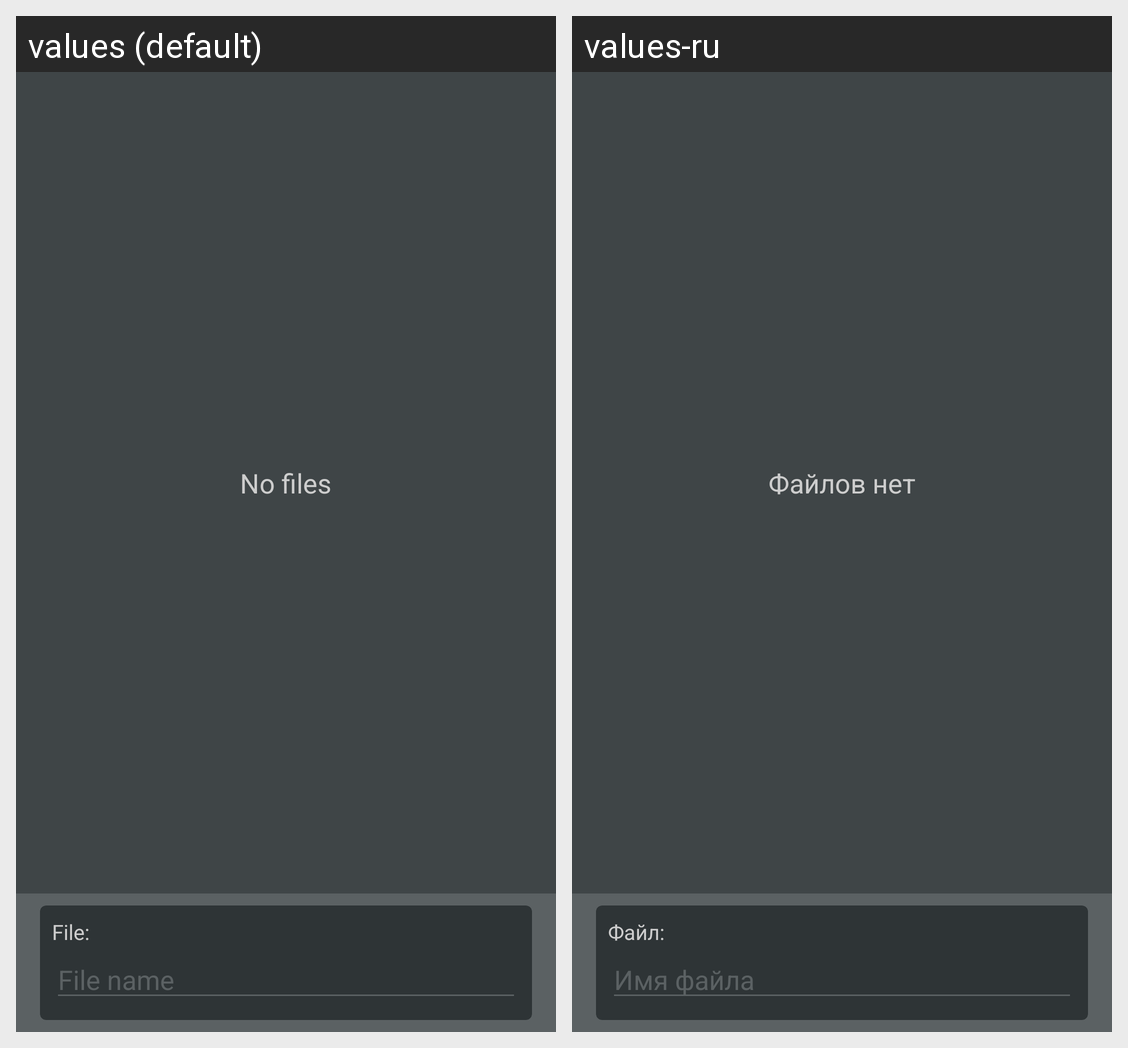

The Android screen above is rendered under two locales of the same app. Produce the string resources it draws, with the default and per-locale values.
Android screen res/layout/dialog_google_drive.xml rendered under 2 locales, left to right: values (default), values-ru. Device: Nexus 5 (rendered at 1080×1920; each locale shown at half size, 540×960, under a caption strip naming it); theme AppTheme.
Strings drawn on this screen, with the default value and each locale's value (text and hints the layout hard-codes, and strings that could not be matched under every locale, appear in the picture but are not listed):

dialog_google_drive_no_files
  values: No files
  values-ru: Файлов нет

title_file_name_
  values: File:
  values-ru: Файл:

hint_file_name_
  values: File name
  values-ru: Имя файла
